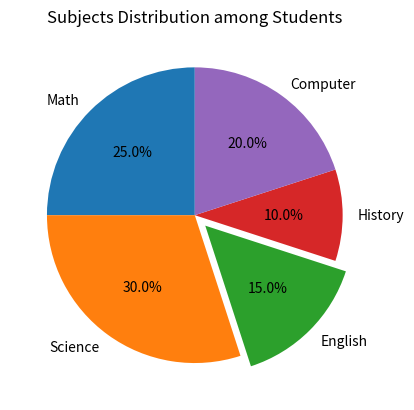

Write the Python code that produced this figure.
import matplotlib.pyplot as plt

# Data
subjects = ["Math", "Science", "English", "History", "Computer"]
students = [25, 30, 15, 10, 20]  # Har subject ko choose karne wale students

# Pie Chart Banana
# plt.pie(students, labels=subjects, autopct='%1.1f%%', startangle=90)
explode = (0, 0, 0.1, 0, 0)  # Science ka slice thoda bahar aayega
plt.pie(students, labels=subjects, explode=explode, autopct='%1.1f%%', startangle=90)
# plt.show()


# Title
plt.title("Subjects Distribution among Students")

# Chart Dikhana
plt.show()
